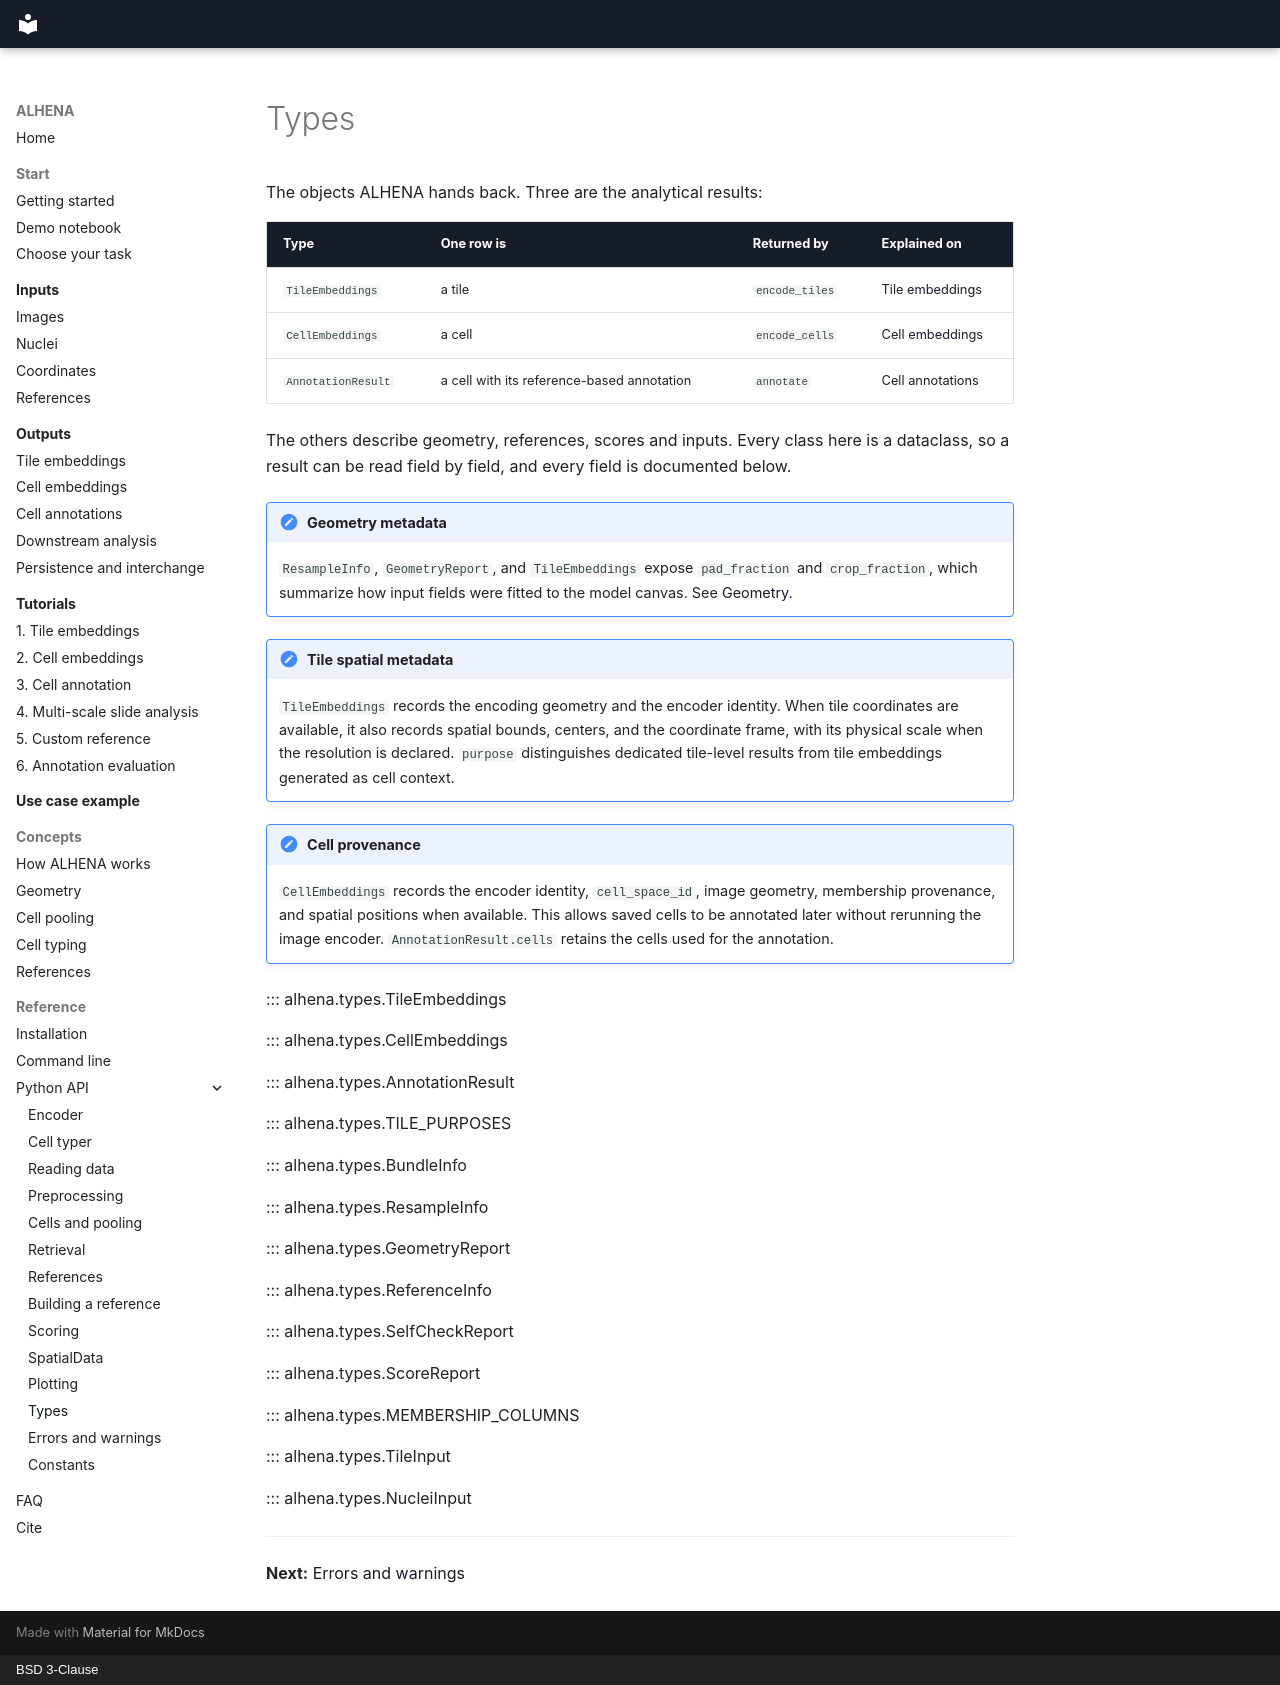

repository: prism-oncology/ALHENA · page: api/types/index.html · generator: mkdocs · copyright: BSD 3-Clause

# Types

The objects ALHENA hands back. Three are the analytical results:

| Type | One row is | Returned by | Explained on |
|---|---|---|---|
| `TileEmbeddings` | a tile | `encode_tiles` | [Tile embeddings](../outputs/tile-embeddings.md) |
| `CellEmbeddings` | a cell | `encode_cells` | [Cell embeddings](../outputs/cell-embeddings.md) |
| `AnnotationResult` | a cell with its reference-based annotation | `annotate` | [Cell annotations](../outputs/cell-annotations.md) |

The others describe geometry, references, scores and inputs. Every class here is a dataclass, so
a result can be read field by field, and every field is documented below.

!!! note "Geometry metadata"
    `ResampleInfo`, `GeometryReport`, and `TileEmbeddings` expose `pad_fraction` and
    `crop_fraction`, which summarize how input fields were fitted to the model canvas. See
    [Geometry](../concepts/geometry.md).

!!! note "Tile spatial metadata"
    `TileEmbeddings` records the encoding geometry and the encoder identity. When tile
    coordinates are available, it also records spatial bounds, centers, and the coordinate frame,
    with its physical scale when the resolution is declared. `purpose` distinguishes dedicated
    tile-level results from tile embeddings generated as cell context.

!!! note "Cell provenance"
    `CellEmbeddings` records the encoder identity, `cell_space_id`, image geometry, membership
    provenance, and spatial positions when available. This allows saved cells to be annotated
    later without rerunning the image encoder. `AnnotationResult.cells` retains the cells used for
    the annotation.

::: alhena.types.TileEmbeddings

::: alhena.types.CellEmbeddings

::: alhena.types.AnnotationResult

::: alhena.types.TILE_PURPOSES

::: alhena.types.BundleInfo

::: alhena.types.ResampleInfo

::: alhena.types.GeometryReport

::: alhena.types.ReferenceInfo

::: alhena.types.SelfCheckReport

::: alhena.types.ScoreReport

::: alhena.types.MEMBERSHIP_COLUMNS

::: alhena.types.TileInput

::: alhena.types.NucleiInput

---

**Next:** [Errors and warnings](errors.md)
